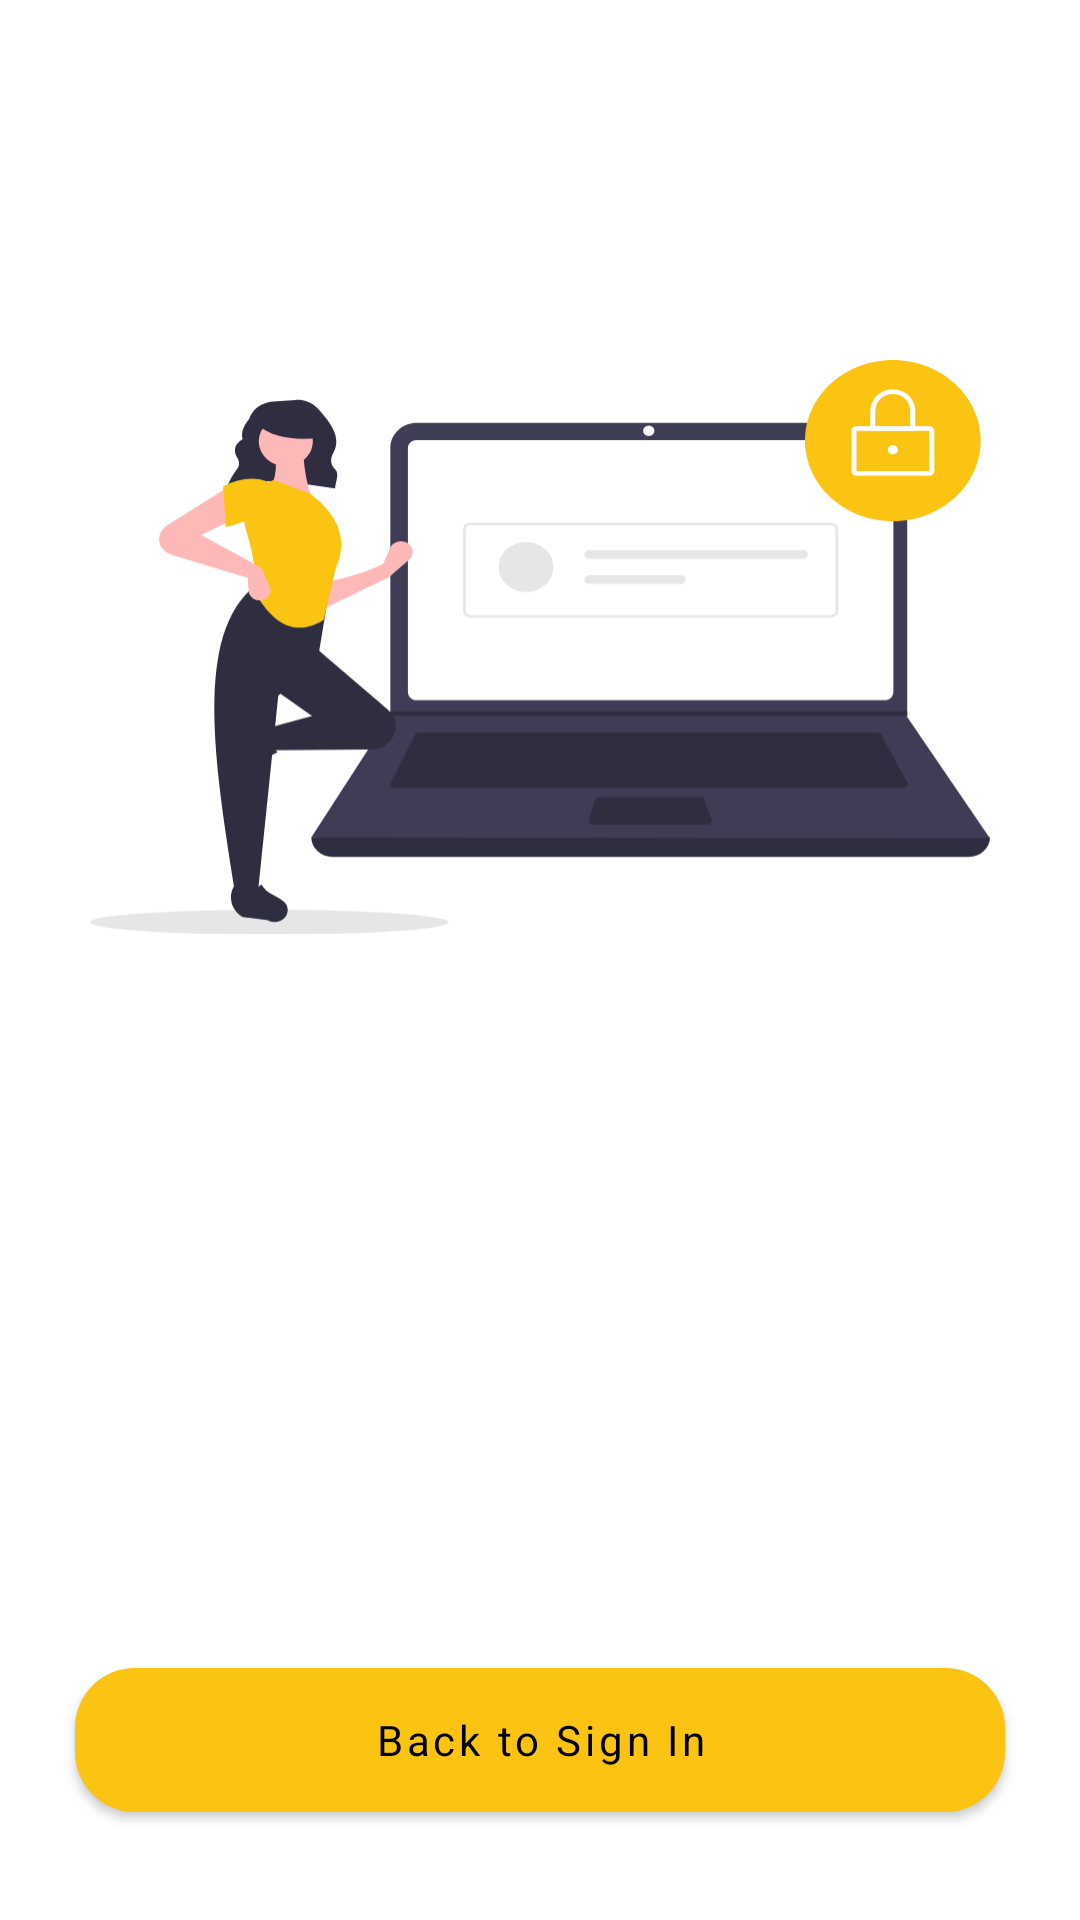

Here is an Android app screen rendered from its layout file. Give the layout XML and the strings, colors and styles it references.
<!-- AndroidManifest.xml: application theme Theme.Muses -->
<!-- res/layout/fragment_reset_password_requested.xml -->
<?xml version="1.0" encoding="utf-8"?>
<androidx.constraintlayout.widget.ConstraintLayout xmlns:android="http://schemas.android.com/apk/res/android"
    xmlns:app="http://schemas.android.com/apk/res-auto"
    android:layout_width="match_parent"
    android:layout_height="match_parent">

    <ImageView
        android:id="@+id/imageView"
        android:layout_width="300dp"
        android:layout_height="wrap_content"
        android:layout_marginTop="120dp"
        android:adjustViewBounds="true"
        android:scaleType="centerCrop"
        android:src="@drawable/ic_request_reset_password"
        app:layout_constraintEnd_toEndOf="parent"
        app:layout_constraintStart_toStartOf="parent"
        app:layout_constraintTop_toTopOf="parent" />

    <TextView
        android:id="@+id/titleText"
        android:layout_width="wrap_content"
        android:layout_height="wrap_content"
        android:layout_marginTop="30dp"
        android:text="@string/reset_password_email_has_been_sent"
        android:textColor="@color/white"
        android:textSize="18dp"
        android:textStyle="bold"
        app:layout_constraintEnd_toEndOf="parent"
        app:layout_constraintStart_toStartOf="parent"
        app:layout_constraintTop_toBottomOf="@id/imageView" />

    <TextView
        android:id="@+id/descText"
        android:layout_width="wrap_content"
        android:layout_height="wrap_content"
        android:text="@string/reset_password_check_your_email"
        android:textColor="@color/white"
        app:layout_constraintEnd_toEndOf="parent"
        app:layout_constraintStart_toStartOf="parent"
        app:layout_constraintTop_toBottomOf="@id/titleText" />

    <com.google.android.material.button.MaterialButton
        android:id="@+id/doneButton"
        android:layout_width="match_parent"
        android:layout_height="60dp"
        android:layout_marginLeft="25dp"
        android:layout_marginRight="25dp"
        android:layout_marginBottom="30dp"
        android:text="Back to Sign In"
        android:textAllCaps="false"
        android:textColor="@color/black"
        app:backgroundTint="?attr/colorPrimary"
        app:cornerRadius="20dp"
        app:layout_constraintBottom_toBottomOf="parent"
        app:layout_constraintEnd_toEndOf="parent"
        app:layout_constraintStart_toStartOf="parent" />

</androidx.constraintlayout.widget.ConstraintLayout>
<!-- resources referenced by this layout -->
<resources>
  <color name="black">#FF000000</color>
  <color name="white">#FFFFFFFF</color>
  <!-- drawable ic_request_reset_password: vector/xml drawable (drawable, 11720 chars, omitted) -->
  <string name="reset_password_check_your_email">Please check your email, to reset your password.</string>
  <string name="reset_password_email_has_been_sent">Email has been sent!</string>
  <style name="Theme.Muses" parent="Theme.MaterialComponents.DayNight.NoActionBar">
          
          <item name="colorPrimary">@color/lightning_yellow</item>
          <item name="colorPrimaryVariant">@color/tuna</item>
          <item name="colorOnSurface">@color/lightning_yellow</item>
          <item name="colorOnPrimary">@color/charade</item>
          
          <item name="colorSecondary">@color/teal_200</item>
          <item name="colorSecondaryVariant">@color/teal_700</item>
          <item name="colorOnSecondary">@color/black</item>
          
          <item name="android:statusBarColor" tools:targetApi="l">?attr/colorPrimaryVariant</item>
          
          <item name="android:textColor">@color/silver</item>
          <item name="android:textColorPrimary">@color/silver</item>
          <item name="fontFamily">@FONT</item>
          
          <item name="shapeAppearanceLargeComponent">@style/ShapeAppearance.Muses.LargeComponent
          </item>
      </style>
  <color name="lightning_yellow">#FBC413</color>
  <color name="tuna">#333340</color>
  <color name="charade">#272936</color>
  <color name="teal_200">#FF03DAC5</color>
  <color name="teal_700">#FF018786</color>
  <color name="silver">#B8B8B8</color>
  <style name="ShapeAppearance.Muses.LargeComponent" parent="ShapeAppearance.MaterialComponents.LargeComponent">
          <item name="cornerFamily">rounded</item>
          <item name="cornerSize">20dp</item>
      </style>
</resources>
